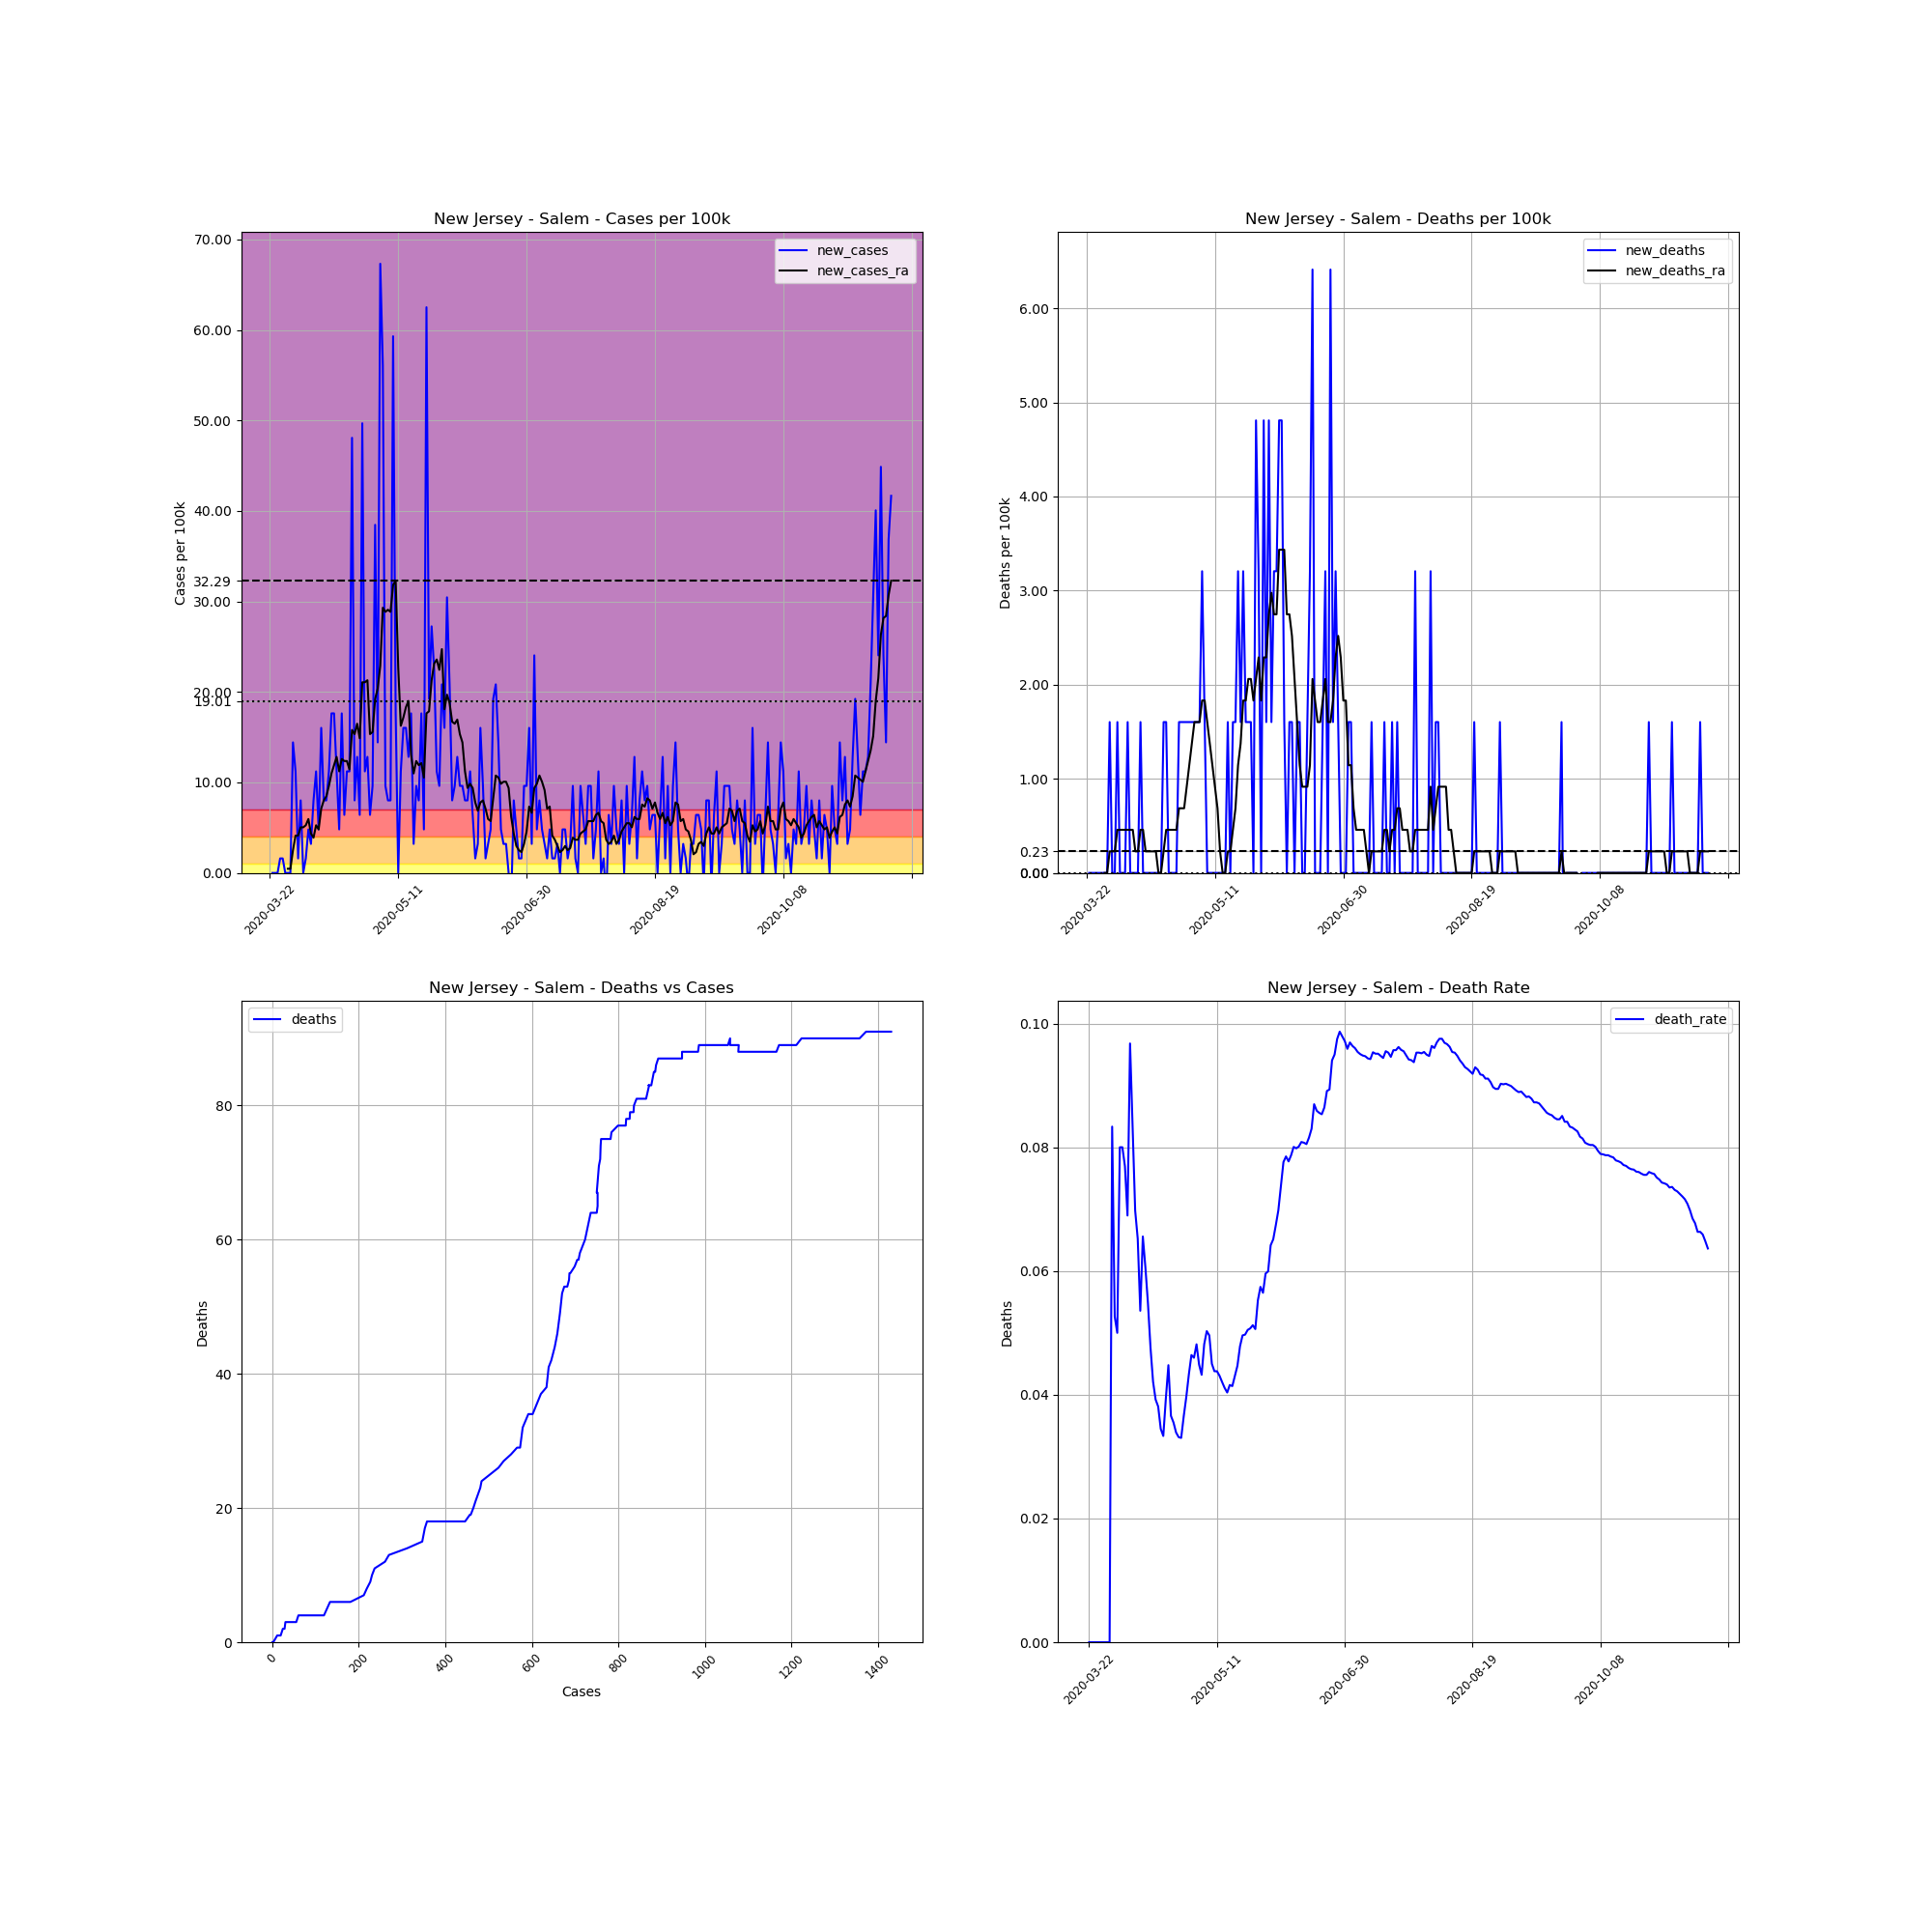

The file beside this chart, header and first rows:
, date, county, state, fips, cases, deaths, COUNTY, STNAME, CTYNAME, POPESTIMATE2019, cases_per_100k, deaths_per_100k, death_rate, new_cases, new_deaths, new_cases_ra, new_deaths_ra
267006, 2020-03-22, Salem, New Jersey, 34033, 1, 0, 33, New Jersey, Salem, 62385, 1.603, 0.0, 0.0, , , , 
267007, 2020-03-23, Salem, New Jersey, 34033, 1, 0, 33, New Jersey, Salem, 62385, 1.603, 0.0, 0.0, 0.0, 0.0, , 
267008, 2020-03-24, Salem, New Jersey, 34033, 1, 0, 33, New Jersey, Salem, 62385, 1.603, 0.0, 0.0, 0.0, 0.0, , 
267009, 2020-03-25, Salem, New Jersey, 34033, 1, 0, 33, New Jersey, Salem, 62385, 1.603, 0.0, 0.0, 0.0, 0.0, , 
267010, 2020-03-26, Salem, New Jersey, 34033, 2, 0, 33, New Jersey, Salem, 62385, 3.206, 0.0, 0.0, 1.603, 0.0, , 
267011, 2020-03-27, Salem, New Jersey, 34033, 3, 0, 33, New Jersey, Salem, 62385, 4.809, 0.0, 0.0, 1.603, 0.0, , 
267012, 2020-03-28, Salem, New Jersey, 34033, 3, 0, 33, New Jersey, Salem, 62385, 4.809, 0.0, 0.0, 0.0, 0.0, , 
267013, 2020-03-29, Salem, New Jersey, 34033, 3, 0, 33, New Jersey, Salem, 62385, 4.809, 0.0, 0.0, 0.0, 0.0, 0.458, 0.0
267014, 2020-03-30, Salem, New Jersey, 34033, 3, 0, 33, New Jersey, Salem, 62385, 4.809, 0.0, 0.0, 0.0, 0.0, 0.458, 0.0
267015, 2020-03-31, Salem, New Jersey, 34033, 12, 1, 33, New Jersey, Salem, 62385, 19.24, 1.603, 0.08333, 14.43, 1.603, 2.519, 0.229
267016, 2020-04-01, Salem, New Jersey, 34033, 19, 1, 33, New Jersey, Salem, 62385, 30.46, 1.603, 0.05263, 11.22, 0.0, 4.122, 0.229
267017, 2020-04-02, Salem, New Jersey, 34033, 20, 1, 33, New Jersey, Salem, 62385, 32.06, 1.603, 0.05, 1.603, 0.0, 4.122, 0.229
267018, 2020-04-03, Salem, New Jersey, 34033, 25, 2, 33, New Jersey, Salem, 62385, 40.07, 3.206, 0.08, 8.015, 1.603, 5.038, 0.458
267019, 2020-04-04, Salem, New Jersey, 34033, 25, 2, 33, New Jersey, Salem, 62385, 40.07, 3.206, 0.08, 0.0, 0.0, 5.038, 0.458
267020, 2020-04-05, Salem, New Jersey, 34033, 26, 2, 33, New Jersey, Salem, 62385, 41.68, 3.206, 0.07692, 1.603, 0.0, 5.267, 0.458
267021, 2020-04-06, Salem, New Jersey, 34033, 29, 2, 33, New Jersey, Salem, 62385, 46.49, 3.206, 0.06897, 4.809, 0.0, 5.954, 0.458
267022, 2020-04-07, Salem, New Jersey, 34033, 31, 3, 33, New Jersey, Salem, 62385, 49.69, 4.809, 0.09677, 3.206, 1.603, 4.351, 0.458
267023, 2020-04-08, Salem, New Jersey, 34033, 36, 3, 33, New Jersey, Salem, 62385, 57.71, 4.809, 0.08333, 8.015, 0.0, 3.893, 0.458
267024, 2020-04-09, Salem, New Jersey, 34033, 43, 3, 33, New Jersey, Salem, 62385, 68.93, 4.809, 0.06977, 11.22, 0.0, 5.267, 0.458
267025, 2020-04-10, Salem, New Jersey, 34033, 46, 3, 33, New Jersey, Salem, 62385, 73.74, 4.809, 0.06522, 4.809, 0.0, 4.809, 0.229
267026, 2020-04-11, Salem, New Jersey, 34033, 56, 3, 33, New Jersey, Salem, 62385, 89.77, 4.809, 0.05357, 16.03, 0.0, 7.099, 0.229
267027, 2020-04-12, Salem, New Jersey, 34033, 61, 4, 33, New Jersey, Salem, 62385, 97.78, 6.412, 0.06557, 8.015, 1.603, 8.015, 0.458
267028, 2020-04-13, Salem, New Jersey, 34033, 66, 4, 33, New Jersey, Salem, 62385, 105.8, 6.412, 0.06061, 8.015, 0.0, 8.473, 0.458
267029, 2020-04-14, Salem, New Jersey, 34033, 73, 4, 33, New Jersey, Salem, 62385, 117, 6.412, 0.05479, 11.22, 0.0, 9.618, 0.229
267030, 2020-04-15, Salem, New Jersey, 34033, 84, 4, 33, New Jersey, Salem, 62385, 134.6, 6.412, 0.04762, 17.63, 0.0, 10.99, 0.229
267031, 2020-04-16, Salem, New Jersey, 34033, 95, 4, 33, New Jersey, Salem, 62385, 152.3, 6.412, 0.04211, 17.63, 0.0, 11.91, 0.229
267032, 2020-04-17, Salem, New Jersey, 34033, 102, 4, 33, New Jersey, Salem, 62385, 163.5, 6.412, 0.03922, 11.22, 0.0, 12.82, 0.229
267033, 2020-04-18, Salem, New Jersey, 34033, 105, 4, 33, New Jersey, Salem, 62385, 168.3, 6.412, 0.0381, 4.809, 0.0, 11.22, 0.229
267034, 2020-04-19, Salem, New Jersey, 34033, 116, 4, 33, New Jersey, Salem, 62385, 185.9, 6.412, 0.03448, 17.63, 0.0, 12.59, 0.0
267035, 2020-04-20, Salem, New Jersey, 34033, 120, 4, 33, New Jersey, Salem, 62385, 192.4, 6.412, 0.03333, 6.412, 0.0, 12.37, 0.0
267036, 2020-04-21, Salem, New Jersey, 34033, 127, 5, 33, New Jersey, Salem, 62385, 203.6, 8.015, 0.03937, 11.22, 1.603, 12.37, 0.229
267037, 2020-04-22, Salem, New Jersey, 34033, 134, 6, 33, New Jersey, Salem, 62385, 214.8, 9.618, 0.04478, 11.22, 1.603, 11.45, 0.458
267038, 2020-04-23, Salem, New Jersey, 34033, 164, 6, 33, New Jersey, Salem, 62385, 262.9, 9.618, 0.03659, 48.09, 0.0, 15.8, 0.458
267039, 2020-04-24, Salem, New Jersey, 34033, 169, 6, 33, New Jersey, Salem, 62385, 270.9, 9.618, 0.0355, 8.015, 0.0, 15.34, 0.458
267040, 2020-04-25, Salem, New Jersey, 34033, 177, 6, 33, New Jersey, Salem, 62385, 283.7, 9.618, 0.0339, 12.82, 0.0, 16.49, 0.458
267041, 2020-04-26, Salem, New Jersey, 34033, 181, 6, 33, New Jersey, Salem, 62385, 290.1, 9.618, 0.03315, 6.412, 0.0, 14.88, 0.458
267042, 2020-04-27, Salem, New Jersey, 34033, 212, 7, 33, New Jersey, Salem, 62385, 339.8, 11.22, 0.03302, 49.69, 1.603, 21.07, 0.687
267043, 2020-04-28, Salem, New Jersey, 34033, 219, 8, 33, New Jersey, Salem, 62385, 351, 12.82, 0.03653, 11.22, 1.603, 21.07, 0.687
267044, 2020-04-29, Salem, New Jersey, 34033, 227, 9, 33, New Jersey, Salem, 62385, 363.9, 14.43, 0.03965, 12.82, 1.603, 21.3, 0.687
267045, 2020-04-30, Salem, New Jersey, 34033, 231, 10, 33, New Jersey, Salem, 62385, 370.3, 16.03, 0.04329, 6.412, 1.603, 15.34, 0.916
267046, 2020-05-01, Salem, New Jersey, 34033, 237, 11, 33, New Jersey, Salem, 62385, 379.9, 17.63, 0.04641, 9.618, 1.603, 15.57, 1.145
267047, 2020-05-02, Salem, New Jersey, 34033, 261, 12, 33, New Jersey, Salem, 62385, 418.4, 19.24, 0.04598, 38.47, 1.603, 19.24, 1.374
267048, 2020-05-03, Salem, New Jersey, 34033, 270, 13, 33, New Jersey, Salem, 62385, 432.8, 20.84, 0.04815, 14.43, 1.603, 20.38, 1.603
267049, 2020-05-04, Salem, New Jersey, 34033, 312, 14, 33, New Jersey, Salem, 62385, 500.1, 22.44, 0.04487, 67.32, 1.603, 22.9, 1.603
267050, 2020-05-05, Salem, New Jersey, 34033, 347, 15, 33, New Jersey, Salem, 62385, 556.2, 24.04, 0.04323, 56.1, 1.603, 29.31, 1.603
267051, 2020-05-06, Salem, New Jersey, 34033, 353, 17, 33, New Jersey, Salem, 62385, 565.8, 27.25, 0.04816, 9.618, 3.206, 28.85, 1.832
267052, 2020-05-07, Salem, New Jersey, 34033, 358, 18, 33, New Jersey, Salem, 62385, 573.9, 28.85, 0.05028, 8.015, 1.603, 29.08, 1.832
267053, 2020-05-08, Salem, New Jersey, 34033, 363, 18, 33, New Jersey, Salem, 62385, 581.9, 28.85, 0.04959, 8.015, 0.0, 28.85, 1.603
267054, 2020-05-09, Salem, New Jersey, 34033, 400, 18, 33, New Jersey, Salem, 62385, 641.2, 28.85, 0.045, 59.31, 0.0, 31.83, 1.374
267055, 2020-05-10, Salem, New Jersey, 34033, 411, 18, 33, New Jersey, Salem, 62385, 658.8, 28.85, 0.0438, 17.63, 0.0, 32.29, 1.145
267056, 2020-05-11, Salem, New Jersey, 34033, 411, 18, 33, New Jersey, Salem, 62385, 658.8, 28.85, 0.0438, 0.0, 0.0, 22.67, 0.916
267057, 2020-05-12, Salem, New Jersey, 34033, 418, 18, 33, New Jersey, Salem, 62385, 670, 28.85, 0.04306, 11.22, 0.0, 16.26, 0.687
267058, 2020-05-13, Salem, New Jersey, 34033, 428, 18, 33, New Jersey, Salem, 62385, 686.1, 28.85, 0.04206, 16.03, 0.0, 17.17, 0.229
267059, 2020-05-14, Salem, New Jersey, 34033, 438, 18, 33, New Jersey, Salem, 62385, 702.1, 28.85, 0.0411, 16.03, 0.0, 18.32, 0.0
267060, 2020-05-15, Salem, New Jersey, 34033, 446, 18, 33, New Jersey, Salem, 62385, 714.9, 28.85, 0.04036, 12.82, 0.0, 19.01, 0.0
267061, 2020-05-16, Salem, New Jersey, 34033, 457, 19, 33, New Jersey, Salem, 62385, 732.5, 30.46, 0.04158, 17.63, 1.603, 13.05, 0.229
267062, 2020-05-17, Salem, New Jersey, 34033, 459, 19, 33, New Jersey, Salem, 62385, 735.8, 30.46, 0.04139, 3.206, 0.0, 10.99, 0.229
267063, 2020-05-18, Salem, New Jersey, 34033, 465, 20, 33, New Jersey, Salem, 62385, 745.4, 32.06, 0.04301, 9.618, 1.603, 12.37, 0.458
267064, 2020-05-19, Salem, New Jersey, 34033, 470, 21, 33, New Jersey, Salem, 62385, 753.4, 33.66, 0.04468, 8.015, 1.603, 11.91, 0.687
267065, 2020-05-20, Salem, New Jersey, 34033, 481, 23, 33, New Jersey, Salem, 62385, 771, 36.87, 0.04782, 17.63, 3.206, 12.14, 1.145
... 183 more rows
